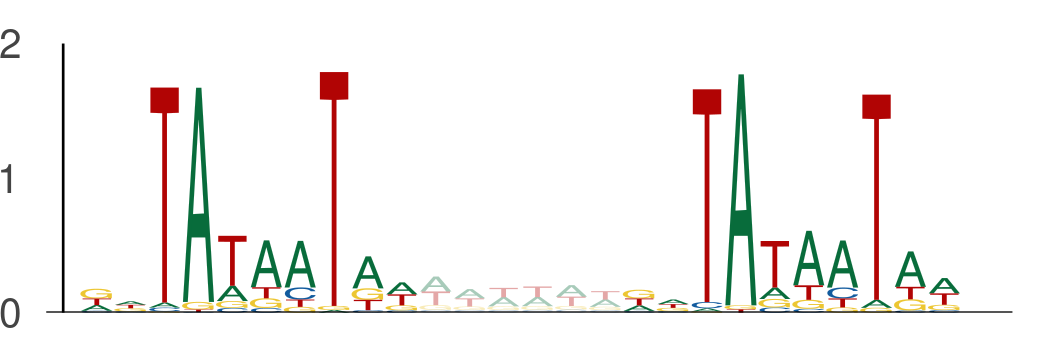

The table this chart was drawn from, first rows:
seq_index, start_position, end_position, is_reversed_complement
13391, 22, 32, 0
13391, 38, 48, 0
12539, 119, 129, 0
12539, 135, 145, 0
7540, 120, 130, 0
7540, 136, 146, 0
9193, 125, 135, 0
9193, 141, 151, 0
6875, 91, 101, 0
6875, 107, 117, 0
4590, 57, 67, 0
4590, 73, 83, 0
11245, 99, 109, 0
11245, 115, 125, 0
6230, 46, 56, 0
6230, 62, 72, 0
6869, 56, 66, 0
6869, 72, 82, 0
13106, 34, 44, 0
13106, 50, 60, 0
2975, 99, 109, 0
2975, 115, 125, 0
1017, 73, 83, 0
1017, 89, 99, 0
947, 76, 86, 0
947, 92, 102, 0
8673, 80, 90, 0
8673, 96, 106, 0
2431, 27, 37, 0
2431, 43, 53, 0
10922, 89, 99, 0
10922, 105, 115, 0
4345, 126, 136, 0
4345, 142, 152, 0
2034, 114, 124, 0
2034, 130, 140, 0
1529, 70, 80, 0
1529, 86, 96, 0
2947, 124, 134, 0
2947, 140, 150, 0
13458, 20, 30, 0
13458, 36, 46, 0
11264, 102, 112, 0
11264, 118, 128, 0
13407, 32, 42, 0
13407, 48, 58, 0
3591, 70, 80, 0
3591, 86, 96, 0
4652, 9, 19, 0
4652, 25, 35, 0
1956, 123, 133, 0
1956, 139, 149, 0
7821, 58, 68, 0
7821, 74, 84, 0
961, 95, 105, 0
961, 111, 121, 0
6891, 4, 14, 0
6891, 20, 30, 0
1915, 95, 105, 0
1915, 111, 121, 0
... 652 more rows
